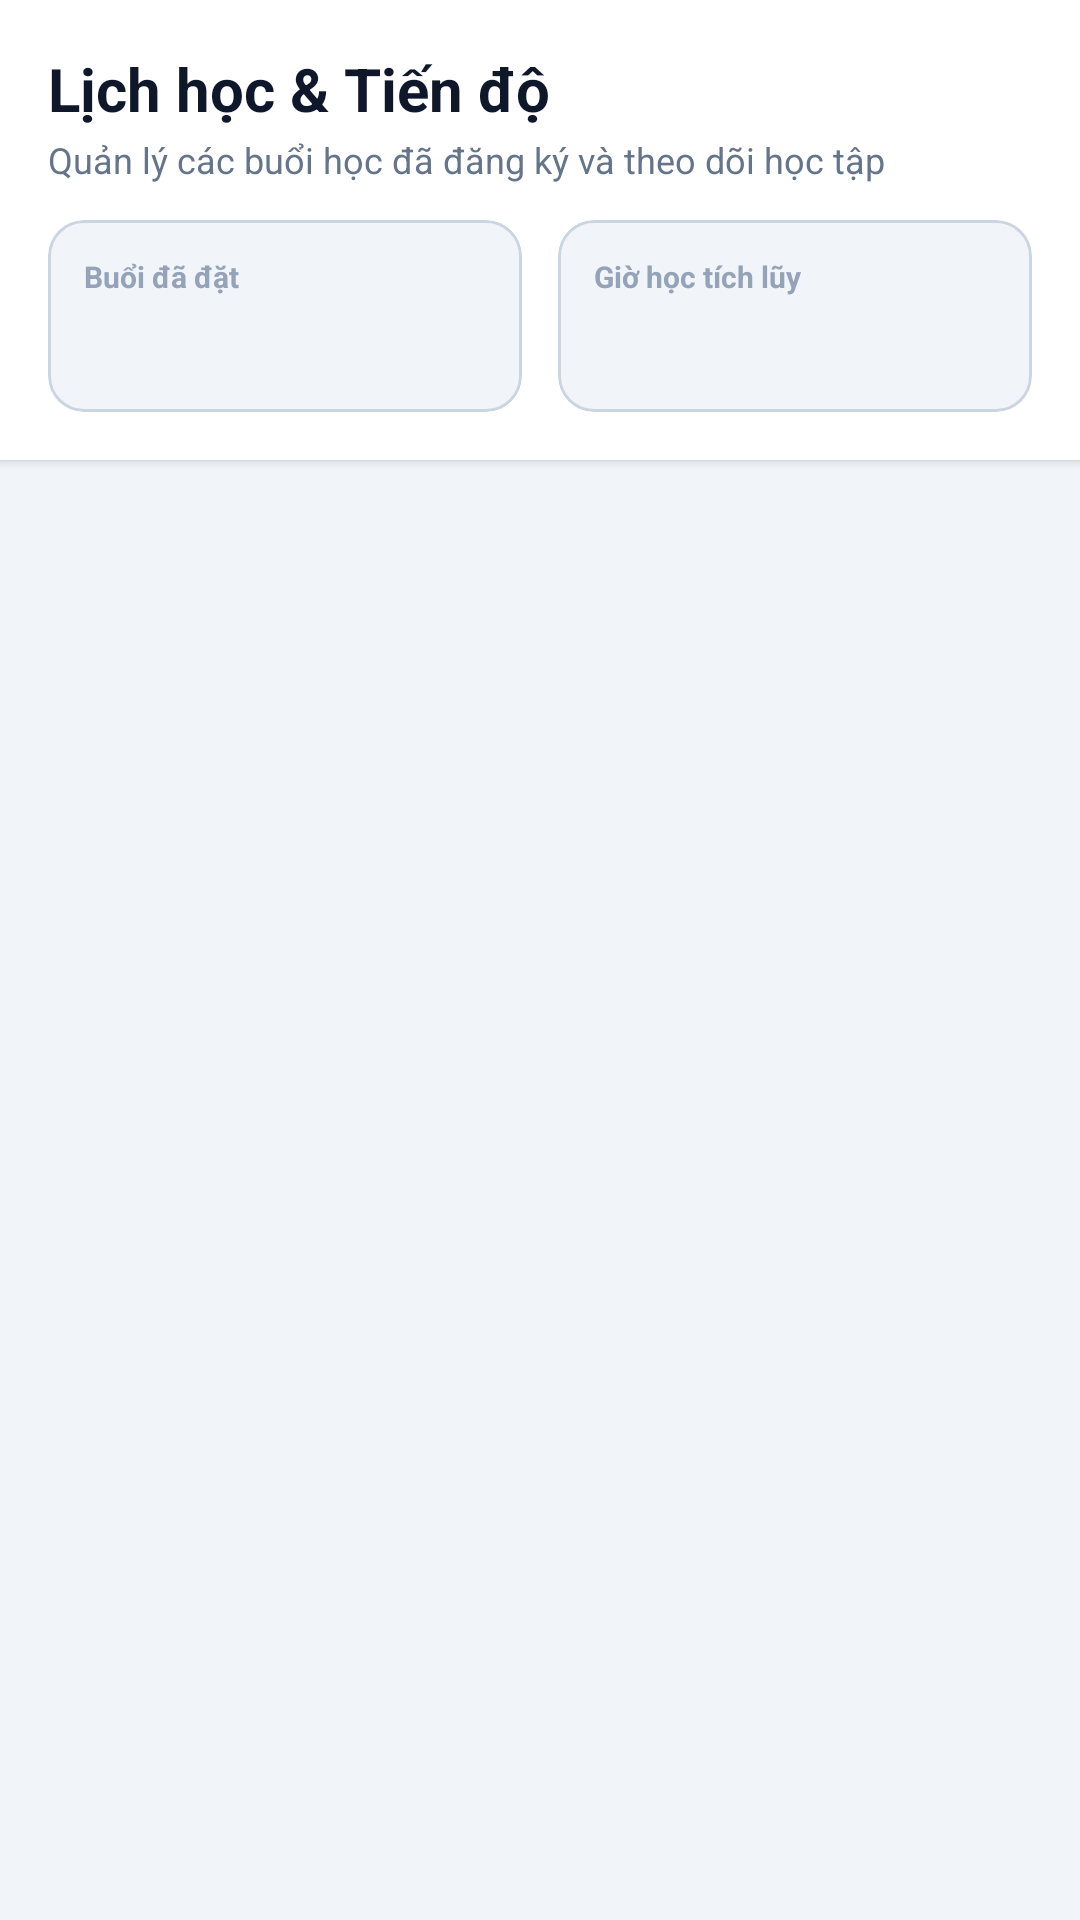

Android layout source for this screen:
<!-- AndroidManifest.xml: application theme Theme.DoanAndroi -->
<!-- res/layout/fragment_schedule.xml -->
<?xml version="1.0" encoding="utf-8"?>
<LinearLayout xmlns:android="http://schemas.android.com/apk/res/android"
    xmlns:app="http://schemas.android.com/apk/res-auto"
    xmlns:tools="http://schemas.android.com/tools"
    android:layout_width="match_parent"
    android:layout_height="match_parent"
    android:background="@color/ivory_50"
    android:orientation="vertical">

    
    <LinearLayout
        android:layout_width="match_parent"
        android:layout_height="wrap_content"
        android:background="@color/white"
        android:elevation="2dp"
        android:orientation="vertical"
        android:padding="16dp">

        <TextView
            android:layout_width="wrap_content"
            android:layout_height="wrap_content"
            android:text="@string/title_schedule"
            android:textColor="@color/ink_950"
            android:textSize="20sp"
            android:textStyle="bold" />

        <TextView
            android:layout_width="wrap_content"
            android:layout_height="wrap_content"
            android:layout_marginTop="2dp"
            android:text="@string/subtitle_schedule"
            android:textColor="@color/ink_600"
            android:textSize="12sp" />

        
        <LinearLayout
            android:layout_width="match_parent"
            android:layout_height="wrap_content"
            android:layout_marginTop="12dp"
            android:orientation="horizontal">

            <com.google.android.material.card.MaterialCardView
                android:layout_width="0dp"
                android:layout_height="wrap_content"
                android:layout_marginEnd="6dp"
                android:layout_weight="1"
                app:cardCornerRadius="12dp"
                app:cardElevation="0dp"
                app:strokeColor="@color/ivory_200"
                app:strokeWidth="1dp"
                app:cardBackgroundColor="@color/ivory_50">

                <LinearLayout
                    android:layout_width="match_parent"
                    android:layout_height="wrap_content"
                    android:orientation="vertical"
                    android:padding="12dp">

                    <TextView
                        android:layout_width="wrap_content"
                        android:layout_height="wrap_content"
                        android:text="@string/stat_booked_sessions"
                        android:textColor="@color/ink_500"
                        android:textSize="10sp"
                        android:textStyle="bold" />

                    <TextView
                        android:id="@+id/tvStatBookings"
                        android:layout_width="wrap_content"
                        android:layout_height="wrap_content"
                        android:layout_marginTop="2dp"
                        android:textColor="@color/midnight_900"
                        android:textSize="18sp"
                        android:textStyle="bold"
                        tools:text="2 Buổi" />
                </LinearLayout>
            </com.google.android.material.card.MaterialCardView>

            <com.google.android.material.card.MaterialCardView
                android:layout_width="0dp"
                android:layout_height="wrap_content"
                android:layout_marginStart="6dp"
                android:layout_weight="1"
                app:cardCornerRadius="12dp"
                app:cardElevation="0dp"
                app:strokeColor="@color/ivory_200"
                app:strokeWidth="1dp"
                app:cardBackgroundColor="@color/ivory_50">

                <LinearLayout
                    android:layout_width="match_parent"
                    android:layout_height="wrap_content"
                    android:orientation="vertical"
                    android:padding="12dp">

                    <TextView
                        android:layout_width="wrap_content"
                        android:layout_height="wrap_content"
                        android:text="@string/stat_study_hours"
                        android:textColor="@color/ink_500"
                        android:textSize="10sp"
                        android:textStyle="bold" />

                    <TextView
                        android:id="@+id/tvStatHours"
                        android:layout_width="wrap_content"
                        android:layout_height="wrap_content"
                        android:layout_marginTop="2dp"
                        android:textColor="@color/mint_600"
                        android:textSize="18sp"
                        android:textStyle="bold"
                        tools:text="4.0 Giờ" />
                </LinearLayout>
            </com.google.android.material.card.MaterialCardView>
        </LinearLayout>

    </LinearLayout>

    
    <LinearLayout
        android:id="@+id/layoutEmptySchedule"
        android:layout_width="match_parent"
        android:layout_height="match_parent"
        android:gravity="center"
        android:orientation="vertical"
        android:padding="32dp"
        android:visibility="gone">

        <ImageView
            android:layout_width="64dp"
            android:layout_height="64dp"
            android:src="@drawable/ic_nav_schedule"
            app:tint="@color/ink_400" />

        <TextView
            android:layout_width="wrap_content"
            android:layout_height="wrap_content"
            android:layout_marginTop="16dp"
            android:text="@string/empty_schedule"
            android:textColor="@color/ink_600"
            android:textSize="14sp" />
    </LinearLayout>

    
    <androidx.recyclerview.widget.RecyclerView
        android:id="@+id/rvBookings"
        android:layout_width="match_parent"
        android:layout_height="match_parent"
        android:clipToPadding="false"
        android:paddingVertical="8dp"
        tools:listitem="@layout/item_booking_card" />

</LinearLayout>
<!-- res/layout/item_booking_card.xml (included above) -->
<?xml version="1.0" encoding="utf-8"?>
<com.google.android.material.card.MaterialCardView xmlns:android="http://schemas.android.com/apk/res/android"
    xmlns:app="http://schemas.android.com/apk/res-auto"
    xmlns:tools="http://schemas.android.com/tools"
    android:layout_width="match_parent"
    android:layout_height="wrap_content"
    android:layout_marginHorizontal="12dp"
    android:layout_marginVertical="6dp"
    app:cardCornerRadius="16dp"
    app:cardElevation="2dp"
    app:strokeColor="@color/ivory_200"
    app:strokeWidth="1dp"
    app:cardBackgroundColor="@color/white">

    <androidx.constraintlayout.widget.ConstraintLayout
        android:layout_width="match_parent"
        android:layout_height="wrap_content"
        android:padding="14dp">

        <com.google.android.material.imageview.ShapeableImageView
            android:id="@+id/imgBookingAvatar"
            android:layout_width="52dp"
            android:layout_height="52dp"
            android:scaleType="centerCrop"
            android:background="@drawable/bg_avatar_placeholder"
            app:shapeAppearanceOverlay="@style/ShapeAppearance.Material3.Corner.Medium"
            app:layout_constraintStart_toStartOf="parent"
            app:layout_constraintTop_toTopOf="parent"
            tools:srcCompat="@tools:sample/avatars" />

        <TextView
            android:id="@+id/tvBookingSubject"
            android:layout_width="0dp"
            android:layout_height="wrap_content"
            android:layout_marginStart="12dp"
            android:textColor="@color/academic_math"
            android:textSize="12sp"
            android:textStyle="bold"
            app:layout_constraintStart_toEndOf="@id/imgBookingAvatar"
            app:layout_constraintEnd_toStartOf="@id/tvBookingStatus"
            app:layout_constraintTop_toTopOf="@id/imgBookingAvatar"
            tools:text="Toán 12" />

        <TextView
            android:id="@+id/tvBookingTutorName"
            android:layout_width="0dp"
            android:layout_height="wrap_content"
            android:layout_marginStart="12dp"
            android:textColor="@color/ink_950"
            android:textSize="14sp"
            android:textStyle="bold"
            app:layout_constraintStart_toEndOf="@id/imgBookingAvatar"
            app:layout_constraintEnd_toStartOf="@id/tvBookingStatus"
            app:layout_constraintTop_toBottomOf="@id/tvBookingSubject"
            tools:text="Gia sư: Nguyễn Minh Trang" />

        <TextView
            android:id="@+id/tvBookingStudent"
            android:layout_width="0dp"
            android:layout_height="wrap_content"
            android:layout_marginStart="12dp"
            android:textColor="@color/ink_600"
            android:textSize="12sp"
            app:layout_constraintStart_toEndOf="@id/imgBookingAvatar"
            app:layout_constraintEnd_toStartOf="@id/tvBookingStatus"
            app:layout_constraintTop_toBottomOf="@id/tvBookingTutorName"
            tools:text="Học sinh: Bé Đức Trí (Lớp 12)" />

        <TextView
            android:id="@+id/tvBookingStatus"
            android:layout_width="wrap_content"
            android:layout_height="wrap_content"
            android:background="@drawable/bg_badge_mint"
            android:textColor="@color/mint_600"
            android:textSize="10sp"
            android:textStyle="bold"
            app:layout_constraintEnd_toEndOf="parent"
            app:layout_constraintTop_toTopOf="@id/imgBookingAvatar"
            tools:text="Đã xác nhận" />

        <LinearLayout
            android:id="@+id/layoutBookingDetails"
            android:layout_width="match_parent"
            android:layout_height="wrap_content"
            android:layout_marginTop="10dp"
            android:background="@color/ivory_100"
            android:orientation="vertical"
            android:padding="10dp"
            app:layout_constraintTop_toBottomOf="@id/imgBookingAvatar">

            <TextView
                android:id="@+id/tvBookingDateTime"
                android:layout_width="wrap_content"
                android:layout_height="wrap_content"
                android:textColor="@color/ink_800"
                android:textSize="12sp"
                android:textStyle="bold"
                tools:text="📅 2026-10-30 • ⏰ Tối (19:00 - 21:00)" />

            <TextView
                android:id="@+id/tvBookingMode"
                android:layout_width="wrap_content"
                android:layout_height="wrap_content"
                android:layout_marginTop="2dp"
                android:textColor="@color/ink_600"
                android:textSize="11sp"
                tools:text="📍 Hình thức: Học Trực tiếp tại nhà" />
        </LinearLayout>

        <com.google.android.material.button.MaterialButton
            android:id="@+id/btnCancelBooking"
            style="@style/Widget.Material3.Button.TextButton"
            android:layout_width="wrap_content"
            android:layout_height="36dp"
            android:layout_marginTop="6dp"
            android:text="Hủy lịch hẹn"
            android:textColor="@color/error_red"
            android:textSize="11sp"
            app:layout_constraintEnd_toEndOf="parent"
            app:layout_constraintTop_toBottomOf="@id/layoutBookingDetails" />

    </androidx.constraintlayout.widget.ConstraintLayout>
</com.google.android.material.card.MaterialCardView>
<!-- resources referenced by this layout -->
<resources>
  <color name="academic_math">#2563EB</color>
  <color name="error_red">#EF4444</color>
  <color name="ink_400">#CBD5E1</color>
  <color name="ink_500">#94A3B8</color>
  <color name="ink_600">#64748B</color>
  <color name="ink_800">#334155</color>
  <color name="ink_950">#0F172A</color>
  <color name="ivory_100">#E2E8F0</color>
  <color name="ivory_200">#CBD5E1</color>
  <color name="ivory_50">#F1F5F9</color>
  <color name="midnight_900">#0B132B</color>
  <color name="mint_600">#059669</color>
  <color name="white">#FFFFFFFF</color>
  <!-- drawable bg_avatar_placeholder (drawable) -->
  <?xml version="1.0" encoding="utf-8"?>
  <shape xmlns:android="http://schemas.android.com/apk/res/android"
      android:shape="oval">
      <solid android:color="@color/midnight_900" />
  </shape>
  <!-- drawable bg_badge_mint (drawable) -->
  <?xml version="1.0" encoding="utf-8"?>
  <shape xmlns:android="http://schemas.android.com/apk/res/android"
      android:shape="rectangle">
      <solid android:color="@color/mint_50" />
      <stroke android:width="1dp" android:color="@color/mint_400" />
      <corners android:radius="8dp" />
      <padding android:left="8dp" android:top="3dp" android:right="8dp" android:bottom="3dp" />
  </shape>
  <!-- drawable ic_nav_schedule (drawable) -->
  <vector xmlns:android="http://schemas.android.com/apk/res/android"
      android:width="24dp"
      android:height="24dp"
      android:viewportWidth="24"
      android:viewportHeight="24">
      <path
          android:fillColor="@color/ink_700"
          android:pathData="M19,3h-1V1h-2v2H8V1H6v2H5c-1.11,0 -1.99,0.9 -1.99,2L3,19c0,1.1 0.89,2 2,2h14c1.1,0 2,-0.9 2,-2V5c0,-1.1 -0.9,-2 -2,-2zm0,16H5V8h14v11zM7,10h5v5H7z" />
  </vector>
  <string name="empty_schedule">Bạn chưa có lịch học nào sắp tới.</string>
  <string name="stat_booked_sessions">Buổi đã đặt</string>
  <string name="stat_study_hours">Giờ học tích lũy</string>
  <string name="subtitle_schedule">Quản lý các buổi học đã đăng ký và theo dõi học tập</string>
  <string name="title_schedule">Lịch học &amp; Tiến độ</string>
  <style name="Theme.DoanAndroi" parent="Base.Theme.DoanAndroi" />
  <color name="mint_50">#ECFDF5</color>
  <color name="mint_400">#34D399</color>
  <color name="ink_700">#475569</color>
  <style name="Base.Theme.DoanAndroi" parent="Theme.Material3.DayNight.NoActionBar">
          
          <item name="colorPrimary">@color/midnight_900</item>
          <item name="colorOnPrimary">@color/white</item>
          <item name="colorPrimaryContainer">@color/midnight_800</item>
          <item name="colorOnPrimaryContainer">@color/lime_accent</item>
  
          <item name="colorSecondary">@color/mint_600</item>
          <item name="colorOnSecondary">@color/white</item>
          <item name="colorSecondaryContainer">@color/mint_50</item>
          <item name="colorOnSecondaryContainer">@color/mint_600</item>
  
          <item name="colorTertiary">@color/academic_math</item>
          <item name="colorOnTertiary">@color/white</item>
  
          
          <item name="android:colorBackground">@color/ivory_50</item>
          <item name="colorSurface">@color/white</item>
          <item name="colorOnSurface">@color/ink_950</item>
          <item name="colorSurfaceVariant">@color/ivory_100</item>
          <item name="colorOnSurfaceVariant">@color/ink_700</item>
  
          
          <item name="android:statusBarColor">@color/ivory_50</item>
          <item name="android:windowLightStatusBar">true</item>
          <item name="android:navigationBarColor">@color/white</item>
          <item name="android:windowLightNavigationBar">true</item>
      </style>
  <color name="midnight_800">#152248</color>
  <color name="lime_accent">#D4E956</color>
</resources>
